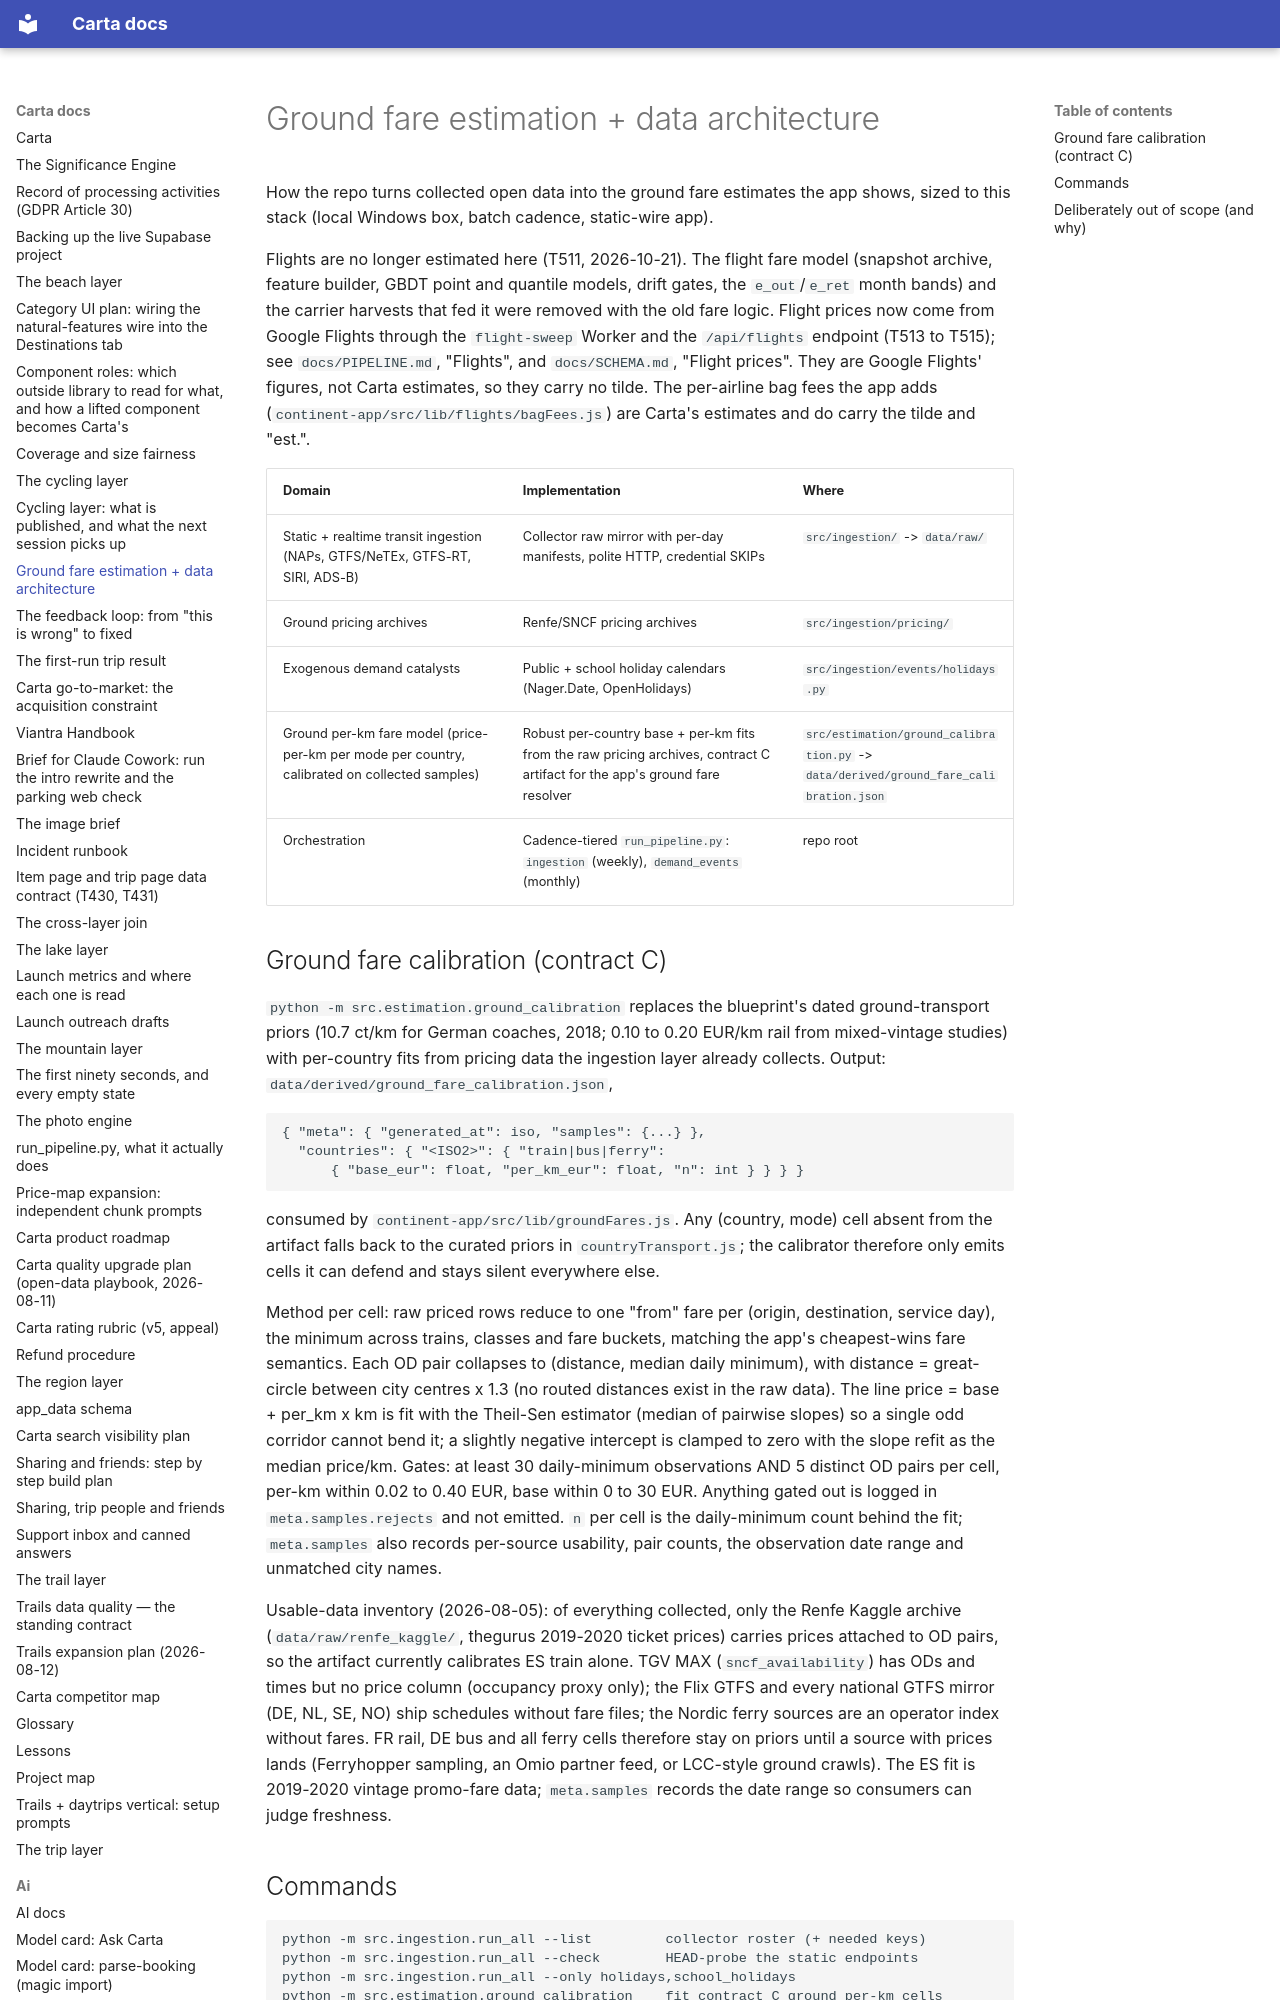

repository: basvn123/carta-travel-app · page: ESTIMATION/index.html · generator: mkdocs

# Ground fare estimation + data architecture

How the repo turns collected open data into the ground fare estimates the app
shows, sized to this stack (local Windows box, batch cadence, static-wire app).

Flights are no longer estimated here (T511, 2026-10-21). The flight fare model
(snapshot archive, feature builder, GBDT point and quantile models, drift
gates, the `e_out`/`e_ret` month bands) and the carrier harvests that fed it
were removed with the old fare logic. Flight prices now come from Google
Flights through the `flight-sweep` Worker and the `/api/flights` endpoint
(T513 to T515); see `docs/PIPELINE.md`, "Flights", and `docs/SCHEMA.md`,
"Flight prices". They are Google Flights' figures, not Carta estimates, so
they carry no tilde. The per-airline bag fees the app adds
(`continent-app/src/lib/flights/bagFees.js`) are Carta's estimates and do
carry the tilde and "est.".
